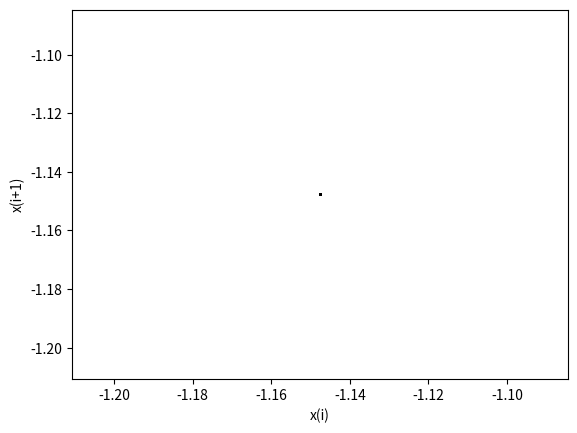

Write the Python code that produced this figure. (Note: this script raises an exception after producing the figure.)
import numpy as np
import matplotlib.pyplot as plt
import math
from array import *

q=-1.2
k=0.7625
g=12
filename="./LateX images/graphs q12/g" + str(g) +".png"
N=10**6+1
x = np.zeros(len(range(0, N)))
x[0] = 0
x[1] = 1
for i in range(2,N):
    #x[i] = k * np.sin(pi * np.sinh(pi * sin(pi * x(i - 1)))); #np.sine - np.sinh
    x[i] =k *(1 + x[i - 1]) * (1 + x[i - 1]) * (2 - x[i - 1]) + q #logistic
    #x[i] = (k * x[i - 1]) % 1 #renyi
    #x[i]=1.2*x[i-1]*(1-x[i-1])*(2+x[i-1])+k; #cubic-logistic
    #x[i] = np.cos(k * a * math.acos(x(i - 1))) #cheb
    #x[i] = a * abs(np.sin(pow(b,3) * math.pi * x(i - 1))) + (1 - a) * (1 - abs(sin(k ^ 3 * math.pi * x(i - 1) * (1 - x(i - 1)))))
    #x[i] = x(i - 1) * math.exp((k + 9) * (1 - x(i - 1))) - (k + 5) * x(i - 1) * (1 - x(i - 1))%1
print(x[i])

xpoints=x[300:-1]
ypoints=x[301:]
plt.plot(xpoints,ypoints,'.',color='black',markersize=0.5)
plt.xlabel("x(i)")
plt.ylabel("x(i+1)")
# plt.xlim(0,1)
# plt.ylim(0,1)
plt.savefig(filename,bbox_inches='tight')
plt.show()